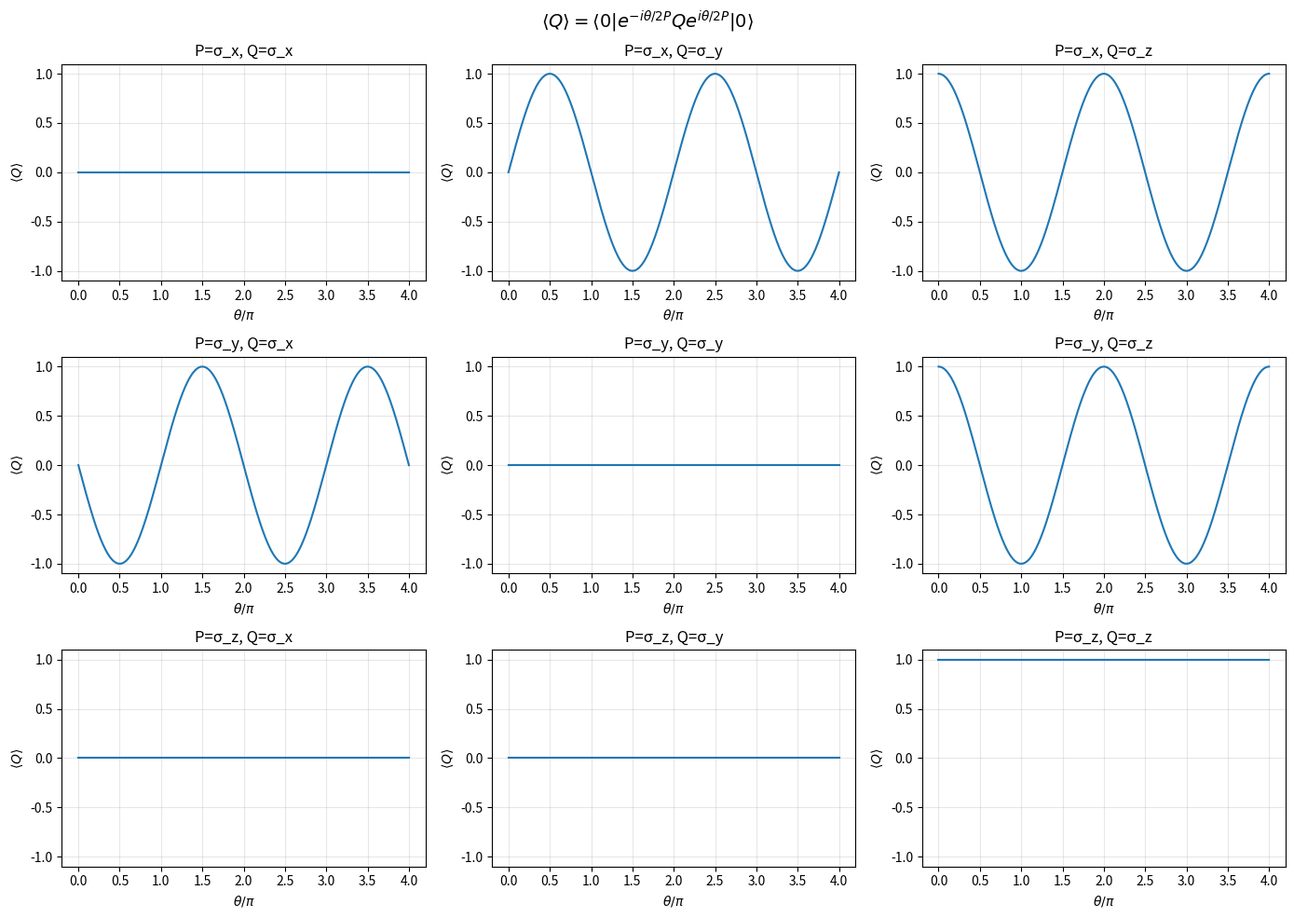

This chart was generated by the following Python code:
import numpy as np
import matplotlib.pyplot as plt


SX = np.array([[0, 1], [1, 0]], dtype=complex)
SY = np.array([[0, -1j], [1j, 0]], dtype=complex)
SZ = np.array([[1, 0], [0, -1]], dtype=complex)
PAULI_LIST = [SX, SY, SZ]
PAULI_NAMES = ["σ_x", "σ_y", "σ_z"]
I = np.eye(2, dtype=complex)


def expectation(P_idx, Q_idx, theta):
    P = PAULI_LIST[P_idx]
    Q = PAULI_LIST[Q_idx]


    v0 = np.array([1.0 + 0j, 0.0 + 0j])

    v = np.cos(theta / 2) * v0 + 1j * np.sin(theta / 2) * (P @ v0)


    expval = np.conjugate(v).T @ (Q @ v)
    return np.real(expval)


thetas = np.linspace(0, 4 * np.pi, 400)
fig, axes = plt.subplots(3, 3, figsize=(14, 10))

for p_idx in range(3):
    for q_idx in range(3):
        ax = axes[p_idx, q_idx]
        vals = [expectation(p_idx, q_idx, t) for t in thetas]
        ax.plot(thetas / np.pi, vals)
        ax.set_xlabel(r"$\theta/\pi$")
        ax.set_ylabel(r"$\langle Q \rangle$")
        ax.set_title(f"P={PAULI_NAMES[p_idx]}, Q={PAULI_NAMES[q_idx]}")
        ax.grid(True, alpha=0.3)
        ax.set_ylim(-1.1, 1.1)

plt.suptitle(r"$\langle Q \rangle = \langle 0| e^{-i\theta/2 P} Q e^{i\theta/2 P} |0\rangle$", fontsize=14)
plt.tight_layout()
plt.savefig("2-3_矩阵期望.png", dpi=150, bbox_inches="tight")
plt.show()


print("=" * 60)
print("规律讨论：")
print("=" * 60)
print("""
1. P = σ_z:
   e^{iθ/2 σ_z}|0⟩ = e^{iθ/2}|0⟩，仅全局相位，不改变物理态。
   → ⟨σ_z⟩ 恒为 1（始终在 |0⟩）
   → ⟨σ_x⟩ = ⟨σ_y⟩ = 0（|0⟩ 是 σ_z 本征态）

2. P = σ_x:
   e^{iθ/2 σ_x}|0⟩ 在 Bloch 球上绕 x 轴旋转。
   → ⟨σ_x⟩ 恒为 0（x 轴旋转不动 x 分量）
   → ⟨σ_y⟩, ⟨σ_z⟩ 以周期 2π 振荡

3. P = σ_y:
   e^{iθ/2 σ_y}|0⟩ 在 Bloch 球上绕 y 轴旋转。
   → ⟨σ_y⟩ 恒为 0（y 轴旋转不动 y 分量）
   → ⟨σ_x⟩, ⟨σ_z⟩ 以周期 2π 振荡

4. P = Q 时: 期望值恒为 0（绕自身轴旋转时，初始态是垂直的）

5. 所有期望值关于 θ 是周期的，周期为 2π（矢量旋转一周）。
""")
